Photos from the image-classification dataset "classification" in the GitHub repository jshankarc/A-Smartphone-Assistance-for-Blind-Visually-Impaired-using-Deep-Learning. Its 3 classes are: center, left, right.

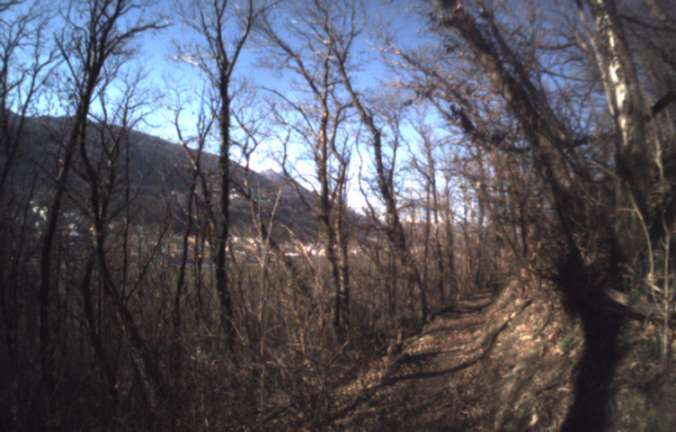
Label: left

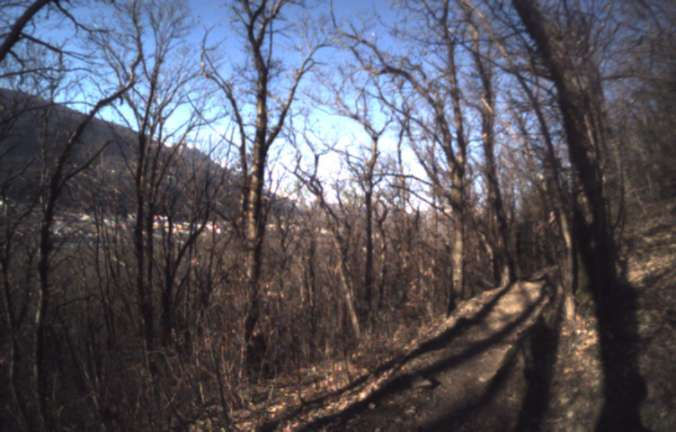
Label: left

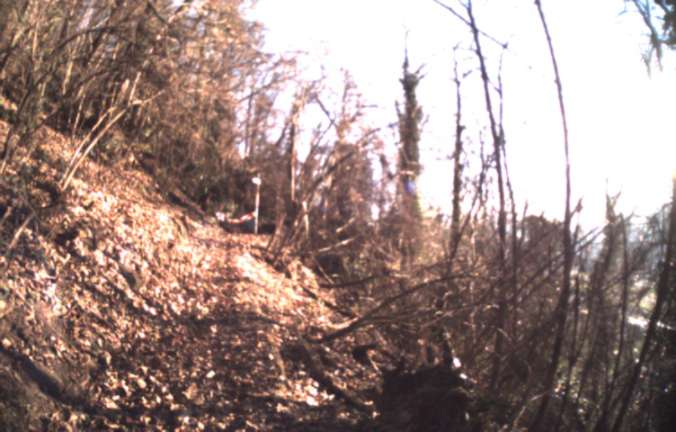
Label: center

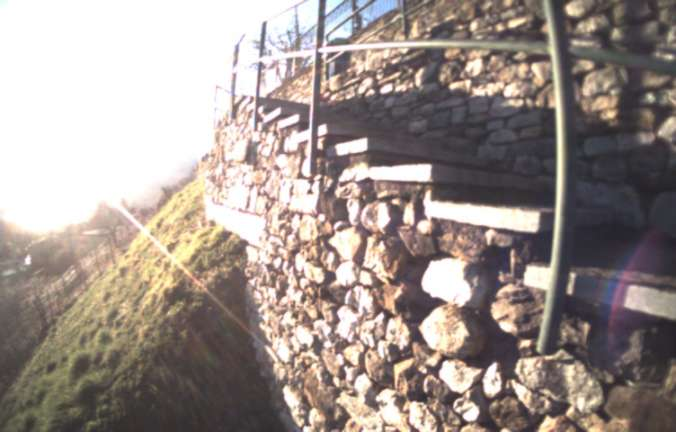
Label: right

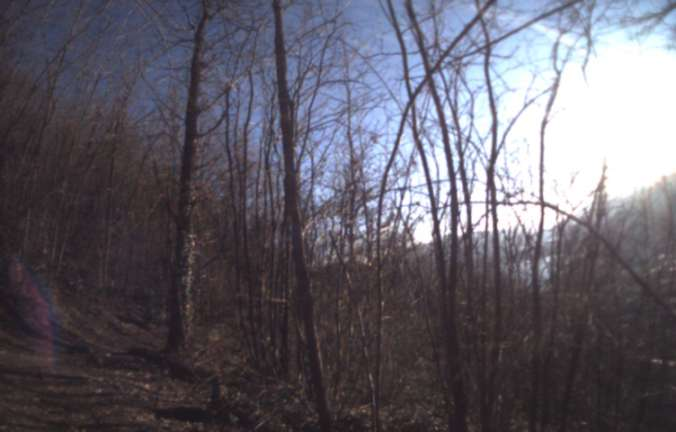
Label: right

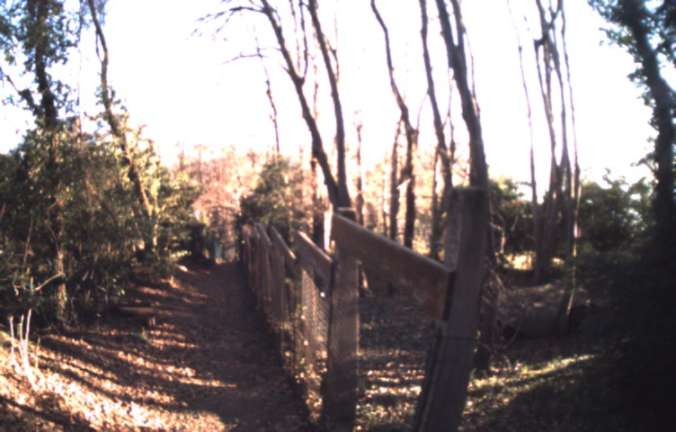
Label: center
